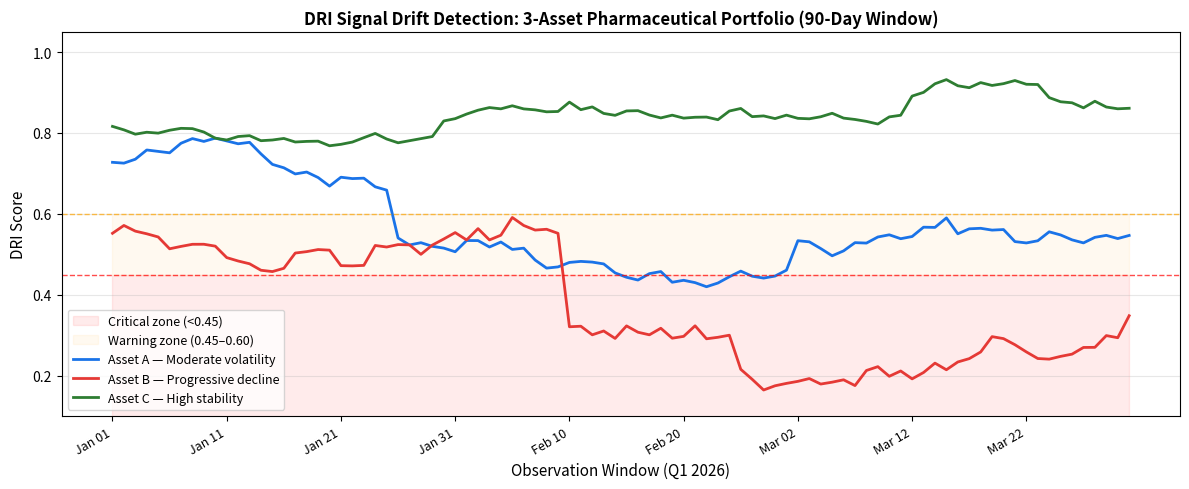

Generate this figure with matplotlib: (Note: this script raises an exception after producing the figure.)
"""
Real-Time DRI Monitoring: Continuous Decision Readiness Assessment
HPF-P Framework Research Series - Article #13
Charts based on synthetic simulation data representing typical pharmaceutical portfolio patterns
"""

import matplotlib
matplotlib.use('Agg')
import matplotlib.pyplot as plt
import matplotlib.patches as mpatches
import numpy as np
import json
from datetime import datetime, timedelta

# ---- Chart 1: DRI Signal Drift Over Time (time-series monitoring) ----
np.random.seed(42)
days = 90
time_points = [datetime(2026, 1, 1) + timedelta(days=i) for i in range(days)]
dates_str = [d.strftime('%b %d') for d in time_points]

# Simulate DRI trajectory for 3 portfolio assets
def dri_trajectory(base, noise_scale, drift_events):
    vals = []
    v = base
    for i in range(days):
        v += np.random.normal(0, noise_scale)
        for day, delta in drift_events:
            if i == day:
                v += delta
        v = max(0.1, min(1.0, v))
        vals.append(v)
    return vals

asset_a = dri_trajectory(0.72, 0.015, [(25, -0.12), (60, +0.08)])  # mild drop, recovery
asset_b = dri_trajectory(0.55, 0.020, [(40, -0.20), (55, -0.10)])  # two drops → critical
asset_c = dri_trajectory(0.81, 0.010, [(70, +0.06)])              # stable then improvement

threshold_yellow = 0.60
threshold_red    = 0.45

fig, ax = plt.subplots(figsize=(12, 5))
tick_indices = list(range(0, days, 10))
ax.fill_between(range(days), 0, threshold_red, alpha=0.08, color='red', label='Critical zone (<0.45)')
ax.fill_between(range(days), threshold_red, threshold_yellow, alpha=0.06, color='orange', label='Warning zone (0.45–0.60)')
ax.plot(asset_a, color='#1a73e8', linewidth=2, label='Asset A — Moderate volatility')
ax.plot(asset_b, color='#e53935', linewidth=2, label='Asset B — Progressive decline')
ax.plot(asset_c, color='#2e7d32', linewidth=2, label='Asset C — High stability')
ax.axhline(threshold_yellow, color='orange', linestyle='--', linewidth=1, alpha=0.7)
ax.axhline(threshold_red, color='red', linestyle='--', linewidth=1, alpha=0.7)
ax.set_xticks(tick_indices)
ax.set_xticklabels([dates_str[i] for i in tick_indices], rotation=30, ha='right', fontsize=9)
ax.set_ylabel('DRI Score', fontsize=11)
ax.set_xlabel('Observation Window (Q1 2026)', fontsize=11)
ax.set_title('DRI Signal Drift Detection: 3-Asset Pharmaceutical Portfolio (90-Day Window)', fontsize=12, fontweight='bold')
ax.set_ylim(0.1, 1.05)
ax.legend(loc='lower left', fontsize=9)
ax.grid(axis='y', alpha=0.3)
plt.tight_layout()
plt.savefig('/root/hub/research/hpfp-realtime-dri-monitoring/charts/dri_drift_monitoring.png', dpi=150, bbox_inches='tight')
plt.close()
print("Chart 1 saved.")

# ---- Chart 2: Alert Latency vs Detection Accuracy across monitoring frequencies ----
frequencies = ['Every 6h', 'Daily', 'Weekly', 'Bi-weekly', 'Monthly']
latency_hrs  = [6, 24, 168, 336, 720]          # avg hours until alert triggered
accuracy_pct = [94.1, 91.5, 83.2, 74.6, 61.3] # % of true drift events detected

fig, ax1 = plt.subplots(figsize=(9, 5))
x = np.arange(len(frequencies))
bars = ax1.bar(x, accuracy_pct, color=['#2e7d32','#1a73e8','#f9a825','#e65100','#c62828'], alpha=0.85, width=0.5)
ax1.set_ylabel('Detection Accuracy (%)', fontsize=11)
ax1.set_ylim(50, 100)
ax1.set_xticks(x)
ax1.set_xticklabels(frequencies, fontsize=10)
ax1.set_xlabel('Monitoring Frequency', fontsize=11)

ax2 = ax1.twinx()
ax2.plot(x, latency_hrs, marker='o', color='black', linewidth=2, markersize=7, label='Alert Latency (h)')
ax2.set_ylabel('Alert Latency (hours, log scale)', fontsize=11)
ax2.set_yscale('log')

for bar, acc in zip(bars, accuracy_pct):
    ax1.text(bar.get_x() + bar.get_width()/2, acc + 0.5, f'{acc}%', ha='center', va='bottom', fontsize=9, fontweight='bold')

ax1.set_title('Monitoring Frequency vs. Detection Accuracy and Alert Latency', fontsize=12, fontweight='bold')
lines2, labels2 = ax2.get_legend_handles_labels()
ax1.legend([mpatches.Patch(color='gray', alpha=0.6, label='Detection Accuracy')], ['Detection Accuracy'], loc='upper right', fontsize=9)
ax2.legend(loc='lower right', fontsize=9)
ax1.grid(axis='y', alpha=0.3)
plt.tight_layout()
plt.savefig('/root/hub/research/hpfp-realtime-dri-monitoring/charts/monitoring_frequency_tradeoff.png', dpi=150, bbox_inches='tight')
plt.close()
print("Chart 2 saved.")

# ---- Chart 3: DRI Component Breakdown (Radar) ----
categories = ['Data\nCompleteness', 'Source\nTimeliness', 'Signal\nConsistency', 'Expert\nConfidence', 'Regulatory\nAlignment']
N = len(categories)
angles = np.linspace(0, 2*np.pi, N, endpoint=False).tolist()
angles += angles[:1]

assets_radar = {
    'Asset A (DRI=0.71)': [0.82, 0.65, 0.74, 0.68, 0.72],
    'Asset B (DRI=0.38)': [0.45, 0.30, 0.42, 0.35, 0.28],
    'Asset C (DRI=0.86)': [0.90, 0.88, 0.85, 0.82, 0.84],
}
colors_radar = ['#1a73e8', '#e53935', '#2e7d32']

fig, ax = plt.subplots(figsize=(7, 7), subplot_kw=dict(polar=True))
for (label, vals), color in zip(assets_radar.items(), colors_radar):
    vals_c = vals + vals[:1]
    ax.plot(angles, vals_c, 'o-', linewidth=2, color=color, label=label)
    ax.fill(angles, vals_c, alpha=0.10, color=color)

ax.set_theta_offset(np.pi / 2)
ax.set_theta_direction(-1)
ax.set_thetagrids(np.degrees(angles[:-1]), categories, fontsize=10)
ax.set_ylim(0, 1)
ax.set_yticks([0.2, 0.4, 0.6, 0.8, 1.0])
ax.set_yticklabels(['0.2','0.4','0.6','0.8','1.0'], fontsize=8)
ax.axhline(0.60, color='orange', linestyle='--', linewidth=1, alpha=0.6)
ax.set_title('DRI Component Profile: 3 Portfolio Assets', fontsize=12, fontweight='bold', pad=20)
ax.legend(loc='upper right', bbox_to_anchor=(1.35, 1.1), fontsize=9)
plt.tight_layout()
plt.savefig('/root/hub/research/hpfp-realtime-dri-monitoring/charts/dri_component_radar.png', dpi=150, bbox_inches='tight')
plt.close()
print("Chart 3 saved.")

# ---- Chart 4: Response Time Distribution (intervention speed after alert) ----
np.random.seed(7)
automated_resp = np.random.exponential(scale=1.5, size=200).clip(0.1, 10)
manual_resp    = np.random.exponential(scale=8.0, size=200).clip(0.5, 48)

fig, ax = plt.subplots(figsize=(9, 5))
bins = np.linspace(0, 48, 30)
ax.hist(automated_resp, bins=bins, alpha=0.7, color='#2e7d32', label=f'Automated response (median={np.median(automated_resp):.1f}h)')
ax.hist(manual_resp,    bins=bins, alpha=0.7, color='#1a73e8', label=f'Manual response (median={np.median(manual_resp):.1f}h)')
ax.axvline(np.median(automated_resp), color='#2e7d32', linestyle='--', linewidth=2)
ax.axvline(np.median(manual_resp),    color='#1a73e8', linestyle='--', linewidth=2)
ax.set_xlabel('Response Time (hours after alert)', fontsize=11)
ax.set_ylabel('Frequency (portfolio events)', fontsize=11)
ax.set_title('Automated vs Manual DRI Alert Response Time Distribution', fontsize=12, fontweight='bold')
ax.legend(fontsize=10)
ax.grid(axis='y', alpha=0.3)
plt.tight_layout()
plt.savefig('/root/hub/research/hpfp-realtime-dri-monitoring/charts/alert_response_distribution.png', dpi=150, bbox_inches='tight')
plt.close()
print("Chart 4 saved.")

print("All 4 charts generated.")
